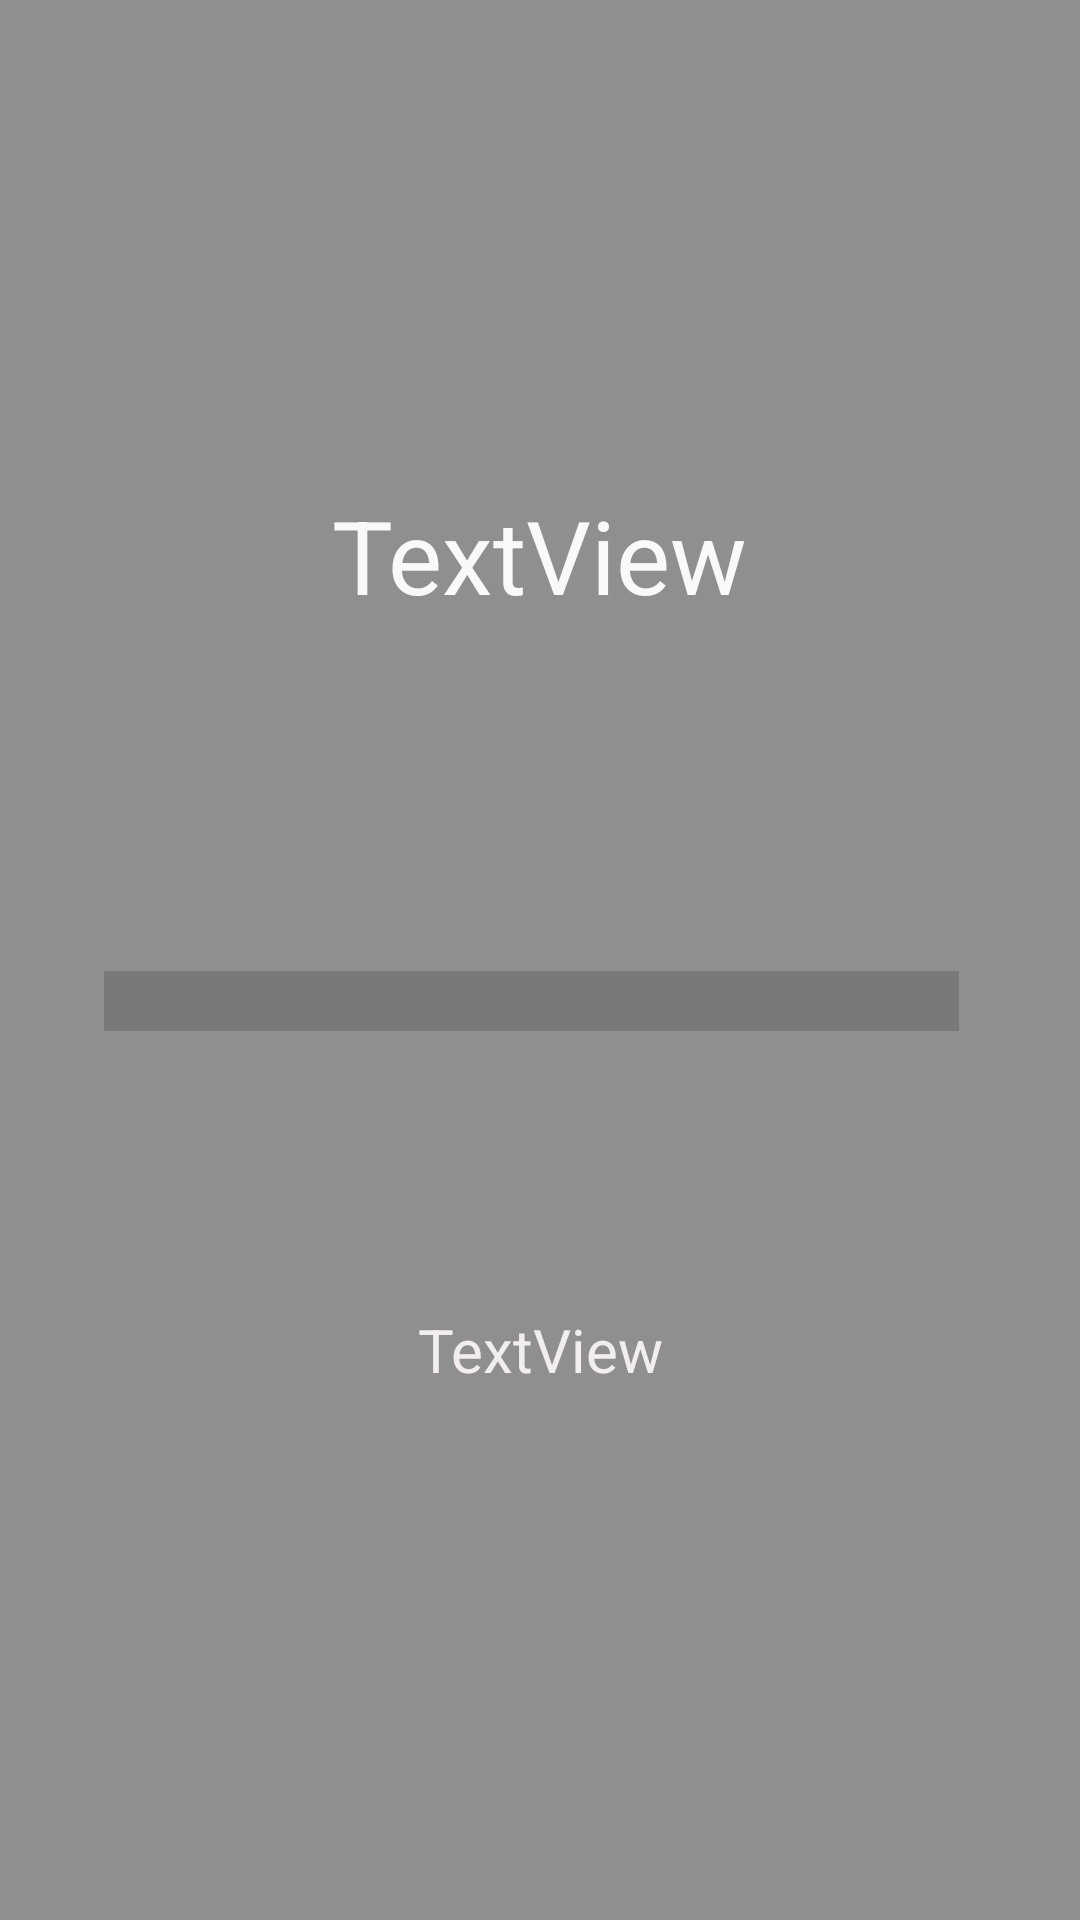

Reconstruct the res/layout file that produces this screen, plus the resources it refers to.
<!-- AndroidManifest.xml: application theme Theme.EfficenZ -->
<!-- res/layout/achievement_activity_main2.xml -->
<?xml version="1.0" encoding="utf-8"?>
<androidx.constraintlayout.widget.ConstraintLayout xmlns:android="http://schemas.android.com/apk/res/android"
    xmlns:app="http://schemas.android.com/apk/res-auto"
    xmlns:tools="http://schemas.android.com/tools"
    android:id="@+id/mConstraintLayout"
    android:layout_width="match_parent"
    android:layout_height="match_parent"
    android:background="#8F8F8F"
    tools:context=".achievement_activity2">

    <TextView
        android:id="@+id/achievementName2"
        android:layout_width="294dp"
        android:layout_height="121dp"
        android:gravity="center"
        android:text="TextView"
        android:textColor="#F9F9F9"
        android:textSize="34sp"
        app:layout_constraintBottom_toBottomOf="parent"
        app:layout_constraintEnd_toEndOf="parent"
        app:layout_constraintHorizontal_bias="0.495"
        app:layout_constraintStart_toStartOf="parent"
        app:layout_constraintTop_toTopOf="parent"
        app:layout_constraintVertical_bias="0.24"
        tools:text="1 hour of studying" />

    <TextView
        android:id="@+id/progressAmount"
        android:layout_width="139dp"
        android:layout_height="52dp"
        android:layout_marginBottom="164dp"
        android:gravity="center"
        android:text="TextView"
        android:textColor="#F2EEEE"
        android:textSize="20sp"
        app:layout_constraintBottom_toBottomOf="parent"
        app:layout_constraintEnd_toEndOf="parent"
        app:layout_constraintStart_toStartOf="parent"
        tools:text="Progress: 1%" />

    <ProgressBar
        android:id="@+id/achievementProgress"
        style="?android:attr/progressBarStyleHorizontal"
        android:layout_width="285dp"
        android:layout_height="96dp"
        android:scaleY="5"
        app:layout_constraintBottom_toBottomOf="parent"
        app:layout_constraintEnd_toEndOf="parent"
        app:layout_constraintHorizontal_bias="0.46"
        app:layout_constraintStart_toStartOf="parent"
        app:layout_constraintTop_toTopOf="parent"
        app:layout_constraintVertical_bias="0.525" />
</androidx.constraintlayout.widget.ConstraintLayout>
<!-- resources referenced by this layout -->
<resources>
  <style name="Theme.EfficenZ" parent="Theme.MaterialComponents.DayNight.DarkActionBar">
          
          <item name="colorPrimary">@color/primary_color</item>
          <item name="colorPrimaryVariant">@color/purple_700</item>
          <item name="colorOnPrimary">@color/white</item>
          
          <item name="colorSecondary">@color/teal_200</item>
          <item name="colorSecondaryVariant">@color/teal_700</item>
          <item name="colorOnSecondary">@color/black</item>
          
          <item name="android:statusBarColor">?attr/colorPrimary</item>
          
          <item name="android:windowBackground">@color/bg_color</item>
      </style>
  <color name="primary_color">#4f6b4e</color>
  <color name="purple_700">#FF3700B3</color>
  <color name="white">#FFFFFFFF</color>
  <color name="teal_200">#FF03DAC5</color>
  <color name="teal_700">#FF018786</color>
  <color name="black">#FF000000</color>
  <color name="bg_color">#FFFFFF</color>
</resources>
